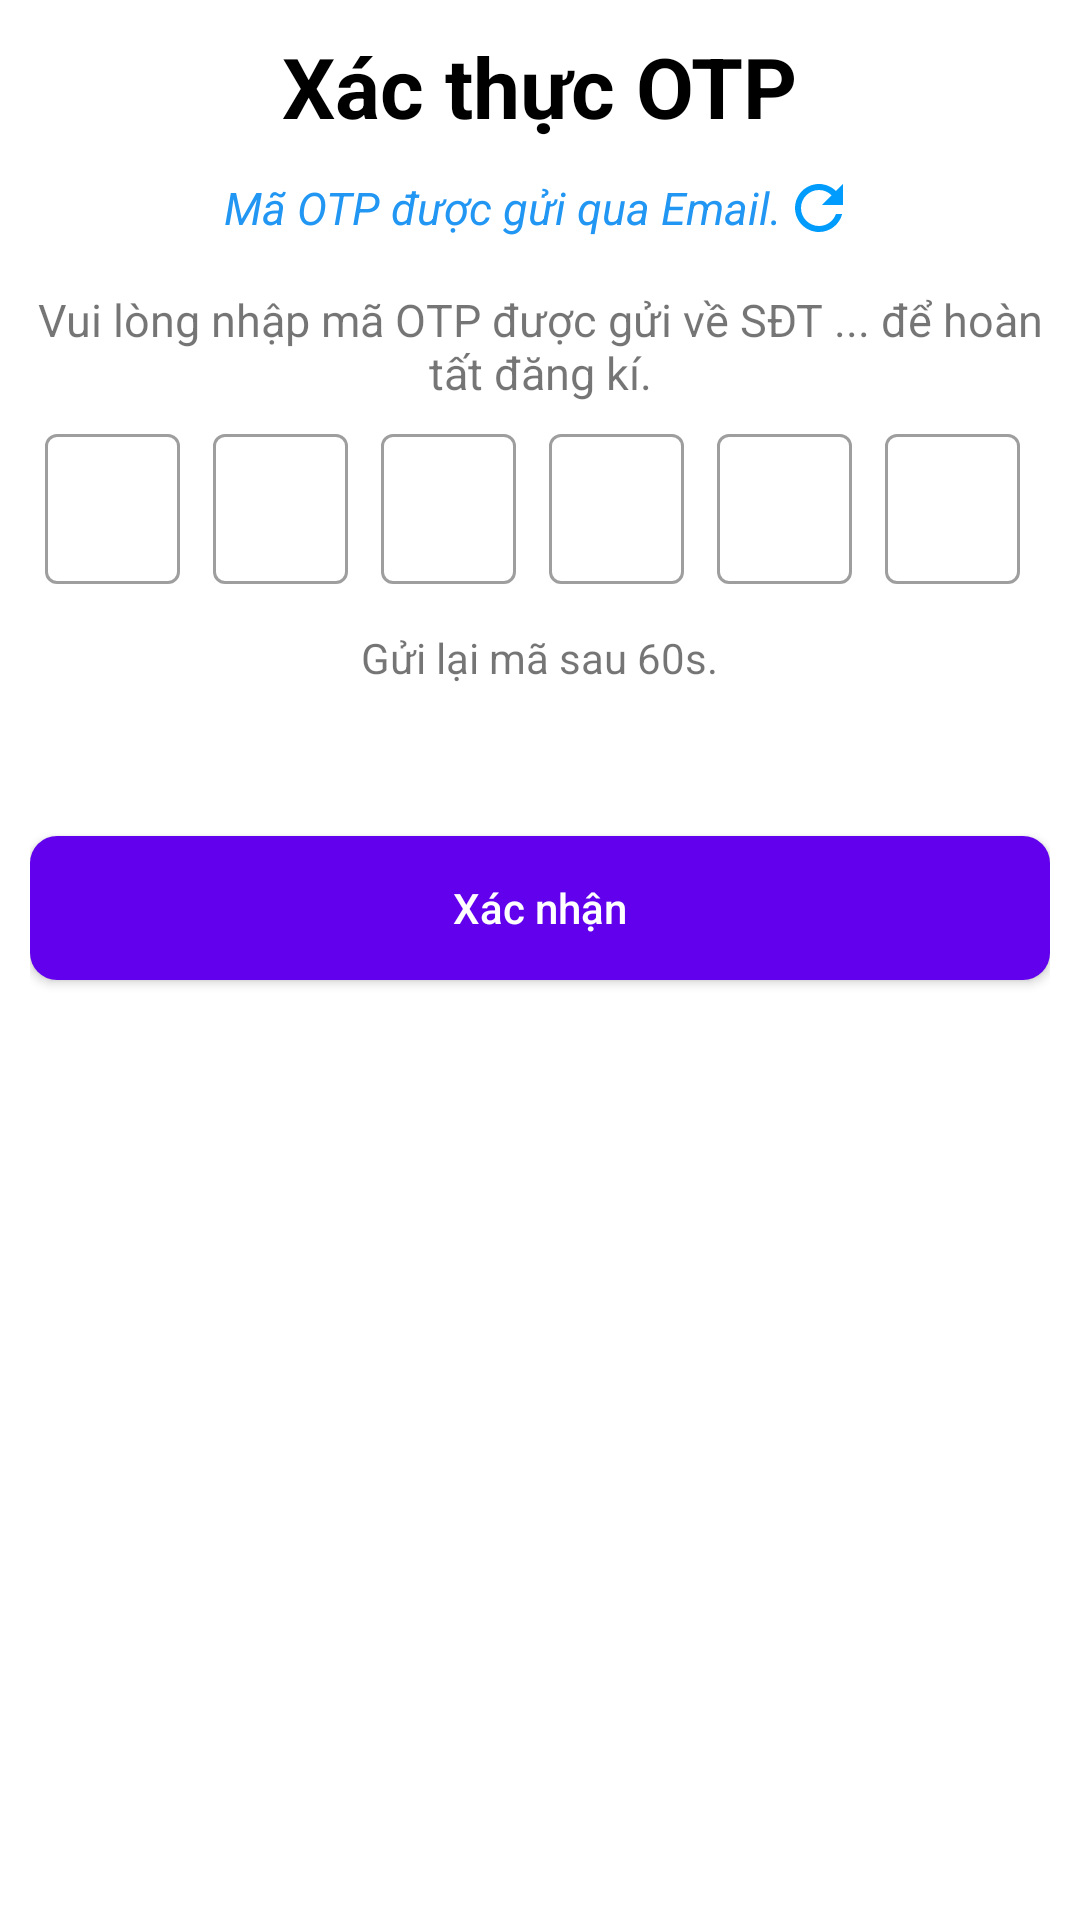

Write the Android layout XML for this screen, with the resource values it uses.
<!-- AndroidManifest.xml: application theme Theme.Messenger -->
<!-- res/layout/fragment_c_r__otp.xml -->
<?xml version="1.0" encoding="utf-8"?>
<LinearLayout xmlns:android="http://schemas.android.com/apk/res/android"
    xmlns:app="http://schemas.android.com/apk/res-auto"
    xmlns:tools="http://schemas.android.com/tools"
    android:id="@+id/otp"
    android:layout_width="match_parent"
    android:layout_height="match_parent"
    android:gravity="center_horizontal"
    android:orientation="vertical"
    android:padding="10dp"

    >

    <TextView
        android:layout_width="wrap_content"
        android:layout_height="wrap_content"
        android:text="Xác thực OTP"
        android:textColor="@color/black"
        android:textSize="28dp"
        android:textStyle="bold" />

        <TextView
            android:layout_marginTop="10dp"
            android:layout_width="wrap_content"
            android:layout_height="wrap_content"
            android:text="Mã OTP được gửi qua Email."
            android:textColor="#2196F3"
            android:textSize="15sp"
            android:gravity="center"
            android:id="@+id/txtChangeSendOTP"
            android:textStyle="italic"
            android:drawableEnd="@drawable/ic_baseline_refresh_24"/>



    <TextView
        android:layout_width="wrap_content"
        android:layout_height="wrap_content"
        android:layout_marginTop="15dp"
        android:gravity="center_horizontal"
        android:text="Vui lòng nhập mã OTP được gửi về SĐT ... để hoàn tất đăng kí."
        android:textSize="15dp" />

    <TextView
        android:layout_width="wrap_content"
        android:layout_height="wrap_content"
        android:layout_marginTop="15dp"
        android:gravity="center_horizontal"
        android:text="Mật khẩu phải có tối thiểu 6 chữ cái,số và kí tự đặc biệt."
        android:textColor="#E60D0D"
        android:textSize="15dp"
        android:visibility="gone" />

    <LinearLayout
        android:layout_width="wrap_content"
        android:layout_height="wrap_content"
        android:gravity="center"
        android:orientation="horizontal"
        android:padding="5dp">

        <com.google.android.material.textfield.TextInputLayout
            android:id="@+id/number1"
            style="@style/Widget.MaterialComponents.TextInputLayout.OutlinedBox"
            android:layout_width="wrap_content"
            android:layout_height="wrap_content">

            <EditText
                android:layout_width="45dp"
                android:layout_height="50dp"
                android:gravity="center"
                android:imeOptions="actionNext"
                android:inputType="number"
                android:maxLength="1"
                android:textSize="17sp"
                android:textStyle="bold"

                />
        </com.google.android.material.textfield.TextInputLayout>

        <com.google.android.material.textfield.TextInputLayout
            android:id="@+id/number2"
            style="@style/Widget.MaterialComponents.TextInputLayout.OutlinedBox"
            android:layout_width="wrap_content"

            android:layout_height="wrap_content">

            <EditText
                android:layout_width="45dp"
                android:layout_height="50dp"
                android:imeOptions="actionNext"
                android:inputType="number"
                android:maxLength="1"
                android:textStyle="bold"

                />
        </com.google.android.material.textfield.TextInputLayout>

        <com.google.android.material.textfield.TextInputLayout
            android:id="@+id/number3"
            style="@style/Widget.MaterialComponents.TextInputLayout.OutlinedBox"
            android:layout_width="wrap_content"

            android:layout_height="wrap_content">

            <EditText
                android:layout_width="45dp"
                android:layout_height="50dp"
                android:imeOptions="actionNext"
                android:inputType="number"
                android:maxLength="1"
                android:textStyle="bold"

                />
        </com.google.android.material.textfield.TextInputLayout>

        <com.google.android.material.textfield.TextInputLayout
            android:id="@+id/number4"
            style="@style/Widget.MaterialComponents.TextInputLayout.OutlinedBox"
            android:layout_width="wrap_content"

            android:layout_height="wrap_content">

            <EditText
                android:layout_width="45dp"
                android:layout_height="50dp"
                android:imeOptions="actionNext"
                android:inputType="number"
                android:maxLength="1"
                android:textStyle="bold"

                />
        </com.google.android.material.textfield.TextInputLayout>

        <com.google.android.material.textfield.TextInputLayout
            android:id="@+id/number5"
            style="@style/Widget.MaterialComponents.TextInputLayout.OutlinedBox"
            android:layout_width="wrap_content"

            android:layout_height="wrap_content">

            <EditText
                android:layout_width="45dp"
                android:layout_height="50dp"
                android:imeOptions="actionNext"
                android:inputType="number"
                android:maxLength="1"
                android:textStyle="bold"

                />
        </com.google.android.material.textfield.TextInputLayout>

        <com.google.android.material.textfield.TextInputLayout
            android:id="@+id/number6"
            style="@style/Widget.MaterialComponents.TextInputLayout.OutlinedBox"
            android:layout_width="wrap_content"

            android:layout_height="wrap_content">

            <EditText
                android:layout_width="45dp"
                android:layout_height="50dp"
                android:imeOptions="actionNext"
                android:inputType="number"
                android:maxLength="1"
                android:textStyle="bold"

                />
        </com.google.android.material.textfield.TextInputLayout>

    </LinearLayout>

    <TextView
        android:layout_width="wrap_content"
        android:layout_height="wrap_content"
        android:layout_marginTop="10dp"
        android:id="@+id/txtResend"
        android:text="Gửi lại mã sau 60s." />

    <androidx.cardview.widget.CardView
        android:layout_width="match_parent"
        android:layout_height="wrap_content"
        android:layout_marginTop="50dp"
        app:cardCornerRadius="9dp">

        <androidx.appcompat.widget.AppCompatButton
            android:id="@+id/btnConfirm"
            android:layout_width="match_parent"
            android:layout_height="wrap_content"
            android:background="@color/purple_500"
            android:foreground="?attr/selectableItemBackground"
            android:text="Xác nhận"
             android:textAllCaps="false"
            android:textColor="@color/white" />
    </androidx.cardview.widget.CardView>

</LinearLayout>
<!-- resources referenced by this layout -->
<resources>
  <!-- drawable ic_baseline_refresh_24 (drawable) -->
  <vector android:height="24dp" android:tint="#009CFD"
      android:viewportHeight="24" android:viewportWidth="24"
      android:width="24dp" xmlns:android="http://schemas.android.com/apk/res/android">
      <path android:fillColor="@android:color/white" android:pathData="M17.65,6.35C16.2,4.9 14.21,4 12,4c-4.42,0 -7.99,3.58 -7.99,8s3.57,8 7.99,8c3.73,0 6.84,-2.55 7.73,-6h-2.08c-0.82,2.33 -3.04,4 -5.65,4 -3.31,0 -6,-2.69 -6,-6s2.69,-6 6,-6c1.66,0 3.14,0.69 4.22,1.78L13,11h7V4l-2.35,2.35z"/>
  </vector>
  <style name="Theme.Messenger" parent="Theme.MaterialComponents.DayNight.NoActionBar">
           
          <item name="colorPrimary">@color/purple_500</item>
          <item name="colorPrimaryVariant">@color/purple_700</item>
          <item name="colorOnPrimary">@color/white</item>
          
          <item name="colorSecondary">@color/teal_200</item>
          <item name="colorSecondaryVariant">@color/teal_700</item>
          <item name="colorOnSecondary">@color/black</item>
          
          <item name="android:statusBarColor">@color/white</item>
          
          <item name="android:windowSplashScreenBackground" tools:targetApi="s">@color/black</item>
  
      </style>
  <!-- not gathered from this repository: default colours our renderer supplied (Android Studio template values) -->
  <color name="purple_500">#FF6200EE</color>
  <color name="purple_700">#FF3700B3</color>
  <color name="teal_200">#FF03DAC5</color>
  <color name="teal_700">#FF018786</color>
  <color name="black">#FF000000</color>
  <color name="white">#FFFFFFFF</color>
</resources>
